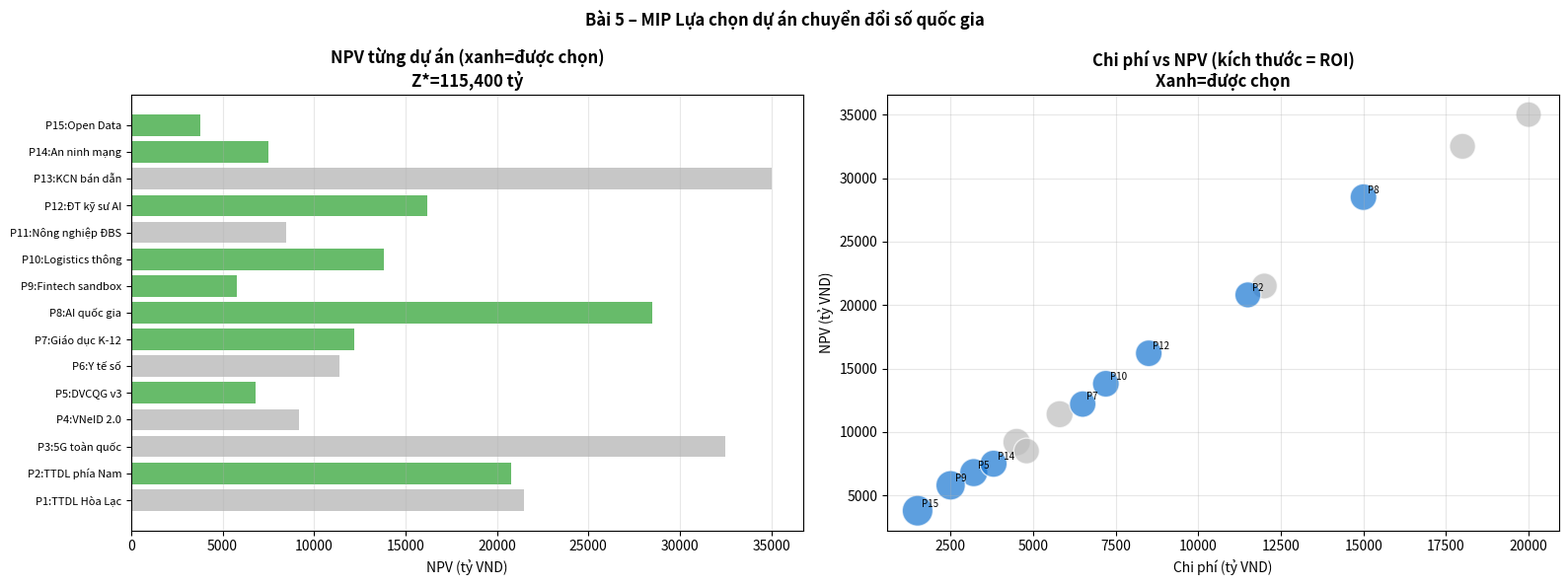

Source code (Python):
"""
BÀI 5 – MIP LỰA CHỌN DỰ ÁN CHUYỂN ĐỔI SỐ
15 biến nhị phân y_i, giải bằng scipy.optimize.milp (Python 3.9+)
"""
import numpy as np
from scipy.optimize import milp, LinearConstraint, Bounds
import matplotlib.pyplot as plt
import pandas as pd

print("="*60); print("BÀI 5 – MIP LỰA CHỌN DỰ ÁN CHUYỂN ĐỔI SỐ"); print("="*60)

P   = list(range(15))   # 0-based index (P0=P1, P14=P15)
name= ['TTDL Hòa Lạc','TTDL phía Nam','5G toàn quốc','VNeID 2.0','DVCQG v3',
       'Y tế số','Giáo dục K-12','AI quốc gia','Fintech sandbox','Logistics thông minh',
       'Nông nghiệp ĐBSCL','ĐT kỹ sư AI','KCN bán dẫn','An ninh mạng','Open Data']
field=['HT','HT','HT','CP','CP','YT','GD','AI','TC','LG','NN','NL','BD','AN','DL']
C   = [12000,11500,18000,4500,3200,5800,6500,15000,2500,7200,4800,8500,20000,3800,1500]
C1  = [8500,7500,12000,3500,2500,4000,4500,9000,1800,5000,3500,5500,13000,2800,1200]
B   = [21500,20800,32500,9200,6800,11400,12200,28500,5800,13800,8500,16200,35000,7500,3800]
prob= {'HT':0.85,'CP':0.75,'AI':0.65,'BD':0.65,'AN':0.80,'YT':0.80,
       'GD':0.80,'TC':0.80,'LG':0.80,'NN':0.80,'NL':0.80,'DL':0.80}
probs=[prob[f] for f in field]
N   = 15

# ── Hàm giải MIP bằng scipy.optimize.milp ────────────────────────────────
def solve_mip(budget_total=80000, budget_y12=40000,
              force_y1_y2=False, use_expected=False, verbose=True):
    obj = np.array([-B[i]*probs[i] if use_expected else -B[i] for i in P], dtype=float)
    integrality = np.ones(N)      # tất cả binary (milp xử lý 0-1 qua bounds)
    lb = np.zeros(N); ub = np.ones(N)
    if force_y1_y2:               # bắt buộc P1 và P2
        lb[0]=lb[1]=1.0
    bounds = Bounds(lb, ub)

    # Ma trận ràng buộc
    rows, lo_vec, hi_vec = [], [], []
    # C1: Σ C_i*y_i ≤ budget_total
    rows.append(np.array(C,float)); lo_vec.append(-np.inf); hi_vec.append(budget_total)
    # C2: Σ C1_i*y_i ≤ budget_y12
    rows.append(np.array(C1,float)); lo_vec.append(-np.inf); hi_vec.append(budget_y12)
    # C3: y0+y1 ≤ 1
    r=np.zeros(N); r[0]=r[1]=1; rows.append(r); lo_vec.append(-np.inf); hi_vec.append(1)
    # C4: y7 ≤ y11  →  y7-y11 ≤ 0
    r=np.zeros(N); r[7]=1; r[11]=-1; rows.append(r); lo_vec.append(-np.inf); hi_vec.append(0)
    # C5: y12 ≤ y11 → y12-y11 ≤ 0
    r=np.zeros(N); r[12]=1; r[11]=-1; rows.append(r); lo_vec.append(-np.inf); hi_vec.append(0)
    # C6a: y3+y4 ≥ 1 → -(y3+y4) ≤ -1
    r=np.zeros(N); r[3]=1; r[4]=1; rows.append(r); lo_vec.append(1); hi_vec.append(np.inf)
    # C6b: y13 ≥ 1 (bắt buộc)
    r=np.zeros(N); r[13]=1; rows.append(r); lo_vec.append(1); hi_vec.append(np.inf)
    # C7a: Σy ≥ 7
    rows.append(np.ones(N)); lo_vec.append(7); hi_vec.append(11)

    A  = np.array(rows)
    lc = LinearConstraint(A, np.array(lo_vec), np.array(hi_vec))
    res = milp(obj, constraints=lc, integrality=integrality, bounds=bounds)
    if res.status==0:
        chosen = [i for i in P if res.x[i]>0.5]
        Z = -res.fun
        return chosen, Z, res.x
    return [], 0, None

# CÂU 5.4.1 – Cơ sở
chosen, Z, x = solve_mip()
print(f"\nCÂU 5.4.1 – Dự án được chọn (B=80,000 tỷ):")
total_C, total_B = 0, 0
for i in chosen:
    roi = B[i]/C[i]
    print(f"  P{i+1:2d} {name[i]:30s}  Chi phí:{C[i]:6,} tỷ  NPV:{B[i]:6,}  ROI:{roi:.2f}")
    total_C+=C[i]; total_B+=B[i]
print(f"\n  Tổng chi phí: {total_C:,} / 80,000 tỷ  |  Tổng lợi ích Z*= {Z:,.0f} tỷ")
print(f"  NPV biên (Z*/chi phí): {Z/total_C:.3f}")
print(f"  Số dự án chọn: {len(chosen)}")

# CÂU 5.4.2 – Nới B=100,000
chosen2, Z2, _ = solve_mip(100000, 50000)
print(f"\nCÂU 5.4.2 – Nới B=100,000 tỷ: {len(chosen2)} dự án, Z*={Z2:,.0f}")
new_prj = set(chosen2)-set(chosen)
print(f"  Dự án mới được thêm: {[name[i] for i in new_prj]}")

# CÂU 5.4.3 – Bắt buộc cả P1 và P2
chosen3, Z3, _ = solve_mip(force_y1_y2=True)
if chosen3:
    print(f"\nCÂU 5.4.3 – Bắt buộc P1+P2: {len(chosen3)} dự án, Z*={Z3:,.0f} (thay đổi {Z3-Z:+,.0f})")
else:
    print(f"\nCÂU 5.4.3 – Không khả thi khi buộc P1+P2 (vượt ngân sách năm 1-2)")

# CÂU 5.4.4 – Lợi ích kỳ vọng E[Z]
chosen4, EZ4, _ = solve_mip(use_expected=True)
print(f"\nCÂU 5.4.4 – Tối đa E[Z] (có rủi ro): {len(chosen4)} dự án, E[Z*]={EZ4:,.0f}")

# Biểu đồ
fig, axes = plt.subplots(1,2,figsize=(16,6))
fig.suptitle('Bài 5 – MIP Lựa chọn dự án chuyển đổi số quốc gia', fontweight='bold')

colors_sel=['#4CAF50' if i in chosen else '#BDBDBD' for i in P]
axes[0].barh(range(N), B, color=colors_sel, alpha=0.85)
axes[0].set_yticks(range(N)); axes[0].set_yticklabels([f'P{i+1}:{name[i][:15]}' for i in P], fontsize=8)
axes[0].axvline(0,color='black',lw=0.5)
axes[0].set_title(f'NPV từng dự án (xanh=được chọn)\nZ*={Z:,.0f} tỷ', fontweight='bold')
axes[0].set_xlabel('NPV (tỷ VND)'); axes[0].grid(axis='x',alpha=0.3)

roi_vals=[B[i]/C[i] for i in P]
colors_roi=['#1976D2' if i in chosen else '#BDBDBD' for i in P]
axes[1].scatter(C, B, c=colors_roi, s=[roi*200 for roi in roi_vals], alpha=0.7, edgecolors='white')
for i in P:
    if i in chosen:
        axes[1].annotate(f'P{i+1}', (C[i],B[i]), fontsize=7, xytext=(3,3), textcoords='offset points')
axes[1].set_title('Chi phí vs NPV (kích thước = ROI)\nXanh=được chọn', fontweight='bold')
axes[1].set_xlabel('Chi phí (tỷ VND)'); axes[1].set_ylabel('NPV (tỷ VND)')
axes[1].grid(alpha=0.3)
plt.tight_layout(); plt.savefig('bai05_ket_qua.png',dpi=150,bbox_inches='tight'); plt.close()

# P15 check
p15_roi = B[14]/C[14]
p15_in  = 14 in chosen
print(f"""
THẢO LUẬN:
a) P15 (Open Data): ROI={p15_roi:.2f}, {'ĐƯỢC chọn' if p15_in else 'KHÔNG được chọn'}
   Mặc dù ROI cao nhưng C7 yêu cầu ≤11 dự án → P15 nhường chỗ cho dự án NPV tuyệt đối lớn hơn
   Về chính sách: nên coi P15 là infrastructure → bắt buộc như P14 (an ninh mạng)

b) P14 (An ninh mạng) bắt buộc: làm giảm Z* vì cần chi 3,800 tỷ cho NPV 7,500
   Nhưng AN NINH là điều kiện tiên quyết, không thể lượng hóa hoàn toàn → HỢP LÝ

c) Hiệu ứng cộng hưởng P8×P13: mô hình hóa bằng biến y_synergy = y8*y13,
   linearize: y_syn ≤ y8, y_syn ≤ y13, y_syn ≥ y8+y13-1
   Thêm B_synergy*y_syn vào hàm mục tiêu
""")
print("✓ Bài 5 → bai05_ket_qua.png")
